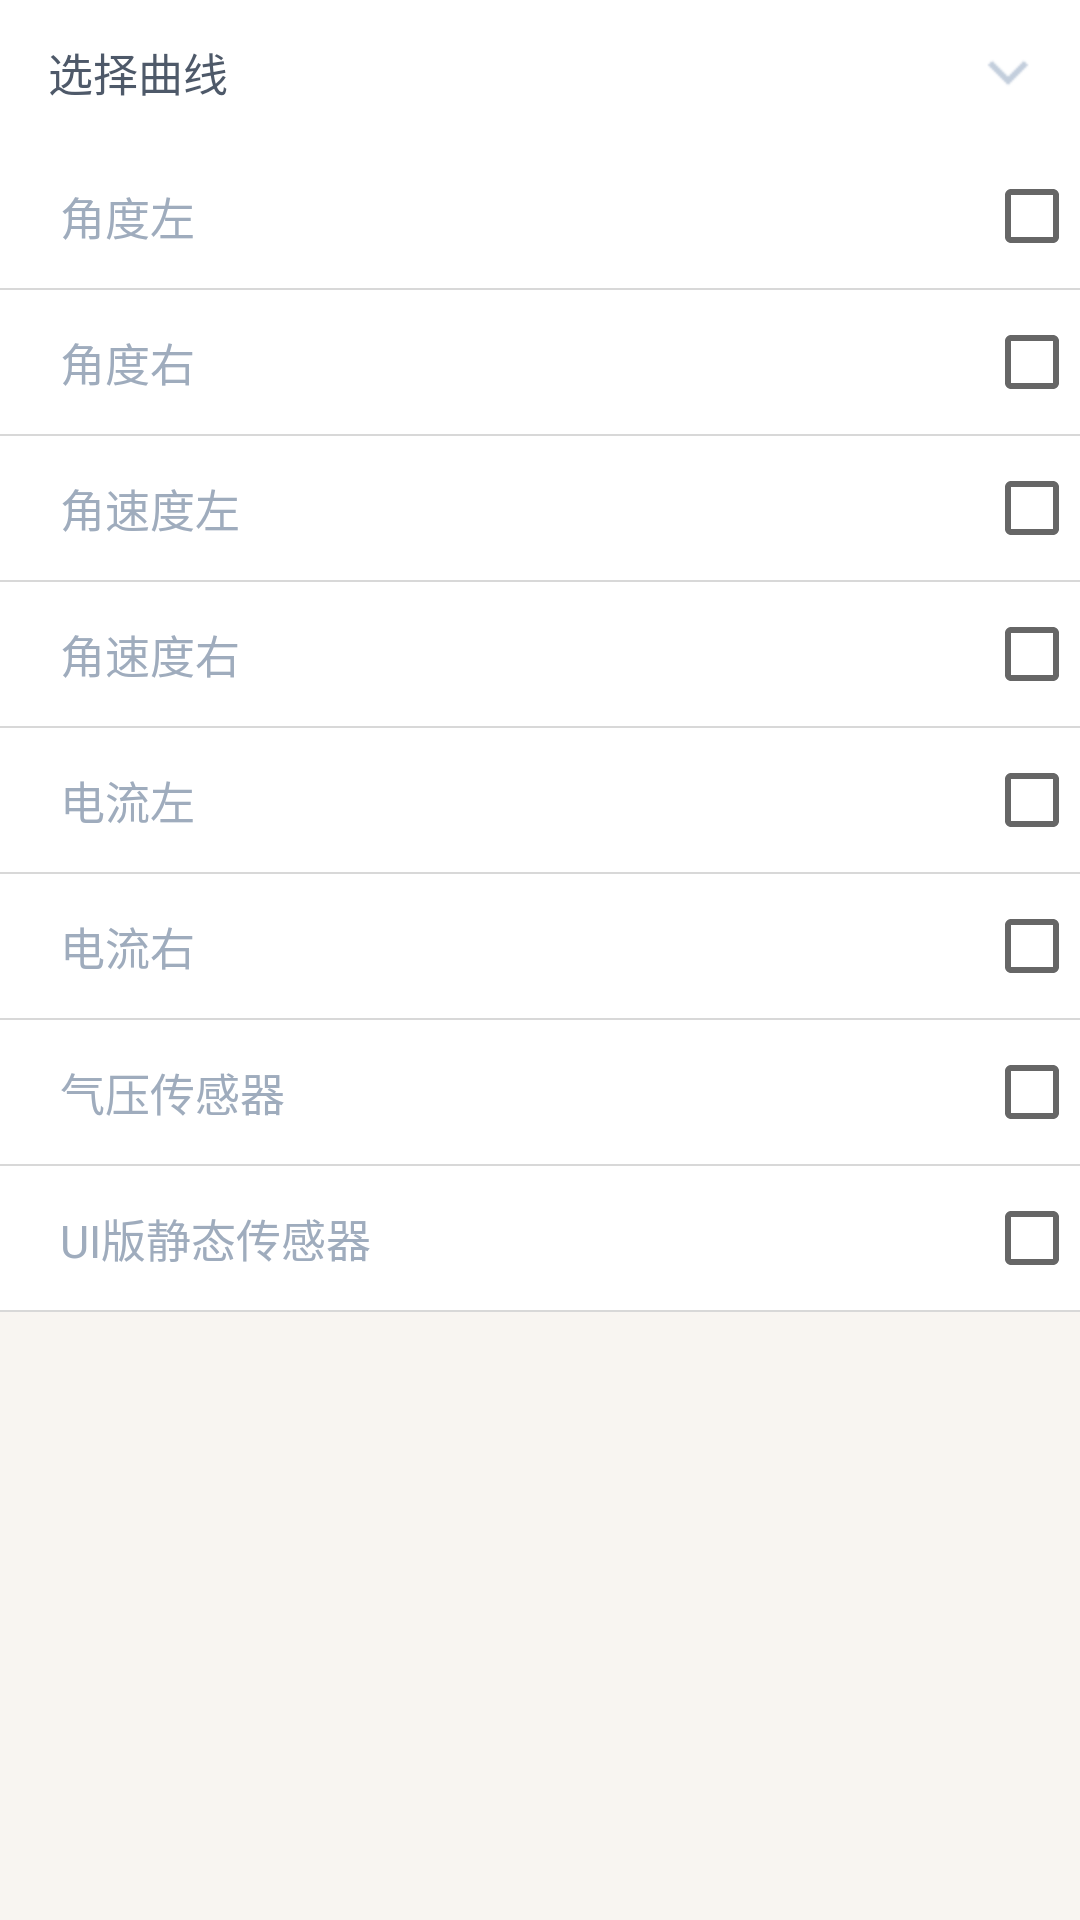

Produce the Android XML layout that renders to this screen, including the resource entries it uses.
<!-- AndroidManifest.xml: application theme AppTheme -->
<!-- res/layout/fragment_dervice_date.xml -->
<?xml version="1.0" encoding="utf-8"?>
<LinearLayout xmlns:android="http://schemas.android.com/apk/res/android"
    android:layout_width="match_parent"
    android:layout_height="match_parent"
    android:background="@color/base_color"
    android:orientation="vertical">


    <LinearLayout
        android:id="@+id/btn_select_curve"
        android:layout_width="match_parent"
        android:layout_height="48dp"
        android:background="@color/white_color"
        android:gravity="center_vertical"
        android:paddingLeft="16dp">

        <TextView
            android:layout_width="match_parent"
            android:layout_height="wrap_content"
            android:layout_weight="1"
            android:text="@string/select_curve_text"
            android:textColor="@color/black_color"
            android:textSize="15sp"/>

        <ImageView
            style="@style/control_arrow_style"
            android:background="@drawable/select_drop_down_arrow"/>
    </LinearLayout>

    <RelativeLayout
        android:layout_width="match_parent"
        android:layout_height="0dp"
        android:layout_weight="1">

        <include
            layout="@layout/layout_gait_item"
            />

        <ScrollView
            android:id="@+id/sv_gait"
            android:layout_width="match_parent"
            android:layout_height="match_parent"
            android:background="@color/white_color"
            android:visibility="gone">

            <LinearLayout
                android:layout_width="match_parent"
                android:layout_height="wrap_content"
                android:orientation="vertical"
                >


                <saiyi.com.gulin_new_wz.view.AreaChartView
                    android:id="@+id/acv_angle_left"
                    android:layout_width="match_parent"
                    android:layout_height="200dp"
                    android:clickable="false"
                    />

                <TextView
                    android:id="@+id/tv_angle_left"
                    android:layout_width="wrap_content"
                    android:layout_height="wrap_content"
                    android:layout_gravity="center_horizontal"
                    android:text="@string/angle_left_text"
                    android:textSize="20sp"
                    android:textColor="@color/gait_angle_left_line_color"
                    />

                <View
                    android:layout_width="match_parent"
                    android:layout_height="5dp"
                    android:background="@color/gait_sv_line_color"
                    />


                
                    
                    
                    
                    

                <saiyi.com.gulin_new_wz.view.AreaChartView
                android:id="@+id/acv_angle_right"
                android:layout_width="match_parent"
                android:layout_height="200dp"
                    />


                <TextView
                    android:id="@+id/tv_angle_right"
                    android:layout_width="wrap_content"
                    android:layout_height="wrap_content"
                    android:layout_gravity="center_horizontal"
                    android:text="@string/angle_right_text"
                    android:textSize="20sp"
                    android:textColor="@color/gait_angle_right_line_color"
                    />

                <View
                    android:layout_width="match_parent"
                    android:layout_height="5dp"
                    android:background="@color/gait_sv_line_color"
                    />

                
                    
                    
                    
                    

                <saiyi.com.gulin_new_wz.view.AreaChartView
                    android:id="@+id/acv_velocity_left"
                    android:layout_width="match_parent"
                    android:layout_height="200dp"
                    />


                <TextView
                    android:id="@+id/tv_velocity_left"
                    android:layout_width="wrap_content"
                    android:layout_height="wrap_content"
                    android:layout_gravity="center_horizontal"
                    android:text="@string/angular_velocity_left_text"
                    android:textSize="20sp"
                    android:textColor="@color/gait_velocity_left_line_color"
                    />

                <View
                    android:layout_width="match_parent"
                    android:layout_height="5dp"
                    android:background="@color/gait_sv_line_color"
                    />

                
                    
                    
                    
                    

                <saiyi.com.gulin_new_wz.view.AreaChartView
                    android:id="@+id/acv_velocity_right"
                    android:layout_width="match_parent"
                    android:layout_height="200dp"
                    />



                <TextView
                    android:id="@+id/tv_velocity_right"
                    android:layout_width="wrap_content"
                    android:layout_height="wrap_content"
                    android:layout_gravity="center_horizontal"
                    android:text="@string/angular_velocity_right_text"
                    android:textSize="20sp"
                    android:textColor="@color/gait_velocity_right_line_color"
                    />

                <View
                    android:layout_width="match_parent"
                    android:layout_height="5dp"
                    android:background="@color/gait_sv_line_color"
                    />

                
                    
                    
                    
                    


                <saiyi.com.gulin_new_wz.view.AreaChartView
                    android:id="@+id/acv_current_left"
                    android:layout_width="match_parent"
                    android:layout_height="200dp"
                    />


                <TextView
                    android:id="@+id/tv_current_left"
                    android:layout_width="wrap_content"
                    android:layout_height="wrap_content"
                    android:layout_gravity="center_horizontal"
                    android:text="@string/current_left_text"
                    android:textSize="20sp"
                    android:textColor="@color/gait_current_left_line_color"
                    />

                <View
                    android:layout_width="match_parent"
                    android:layout_height="5dp"
                    android:background="@color/gait_sv_line_color"
                    />

                
                    
                    
                    
                    

                <saiyi.com.gulin_new_wz.view.AreaChartView
                    android:id="@+id/acv_current_right"
                    android:layout_width="match_parent"
                    android:layout_height="200dp"
                    />



                <TextView
                    android:id="@+id/tv_current_right"
                    android:layout_width="wrap_content"
                    android:layout_height="wrap_content"
                    android:layout_gravity="center_horizontal"
                    android:text="@string/current_right_text"
                    android:textSize="20sp"
                    android:textColor="@color/gait_current_right_line_color"
                    />

                <View
                    android:layout_width="match_parent"
                    android:layout_height="5dp"
                    android:background="@color/gait_sv_line_color"
                    />

                
                    
                    
                    
                    


                <saiyi.com.gulin_new_wz.view.AreaChartView
                    android:id="@+id/acv_barometric_sensor"
                    android:layout_width="match_parent"
                    android:layout_height="200dp"
                    />

                <TextView
                    android:id="@+id/tv_barometric_sensor"
                    android:layout_width="wrap_content"
                    android:layout_height="wrap_content"
                    android:layout_gravity="center_horizontal"
                    android:text="@string/barometric_sensor_text"
                    android:textSize="20sp"
                    android:textColor="@color/gait_barometric_sensor_line_color"
                    />

                <View
                    android:layout_width="match_parent"
                    android:layout_height="5dp"
                    android:background="@color/gait_sv_line_color"
                    />

                
                    
                    
                    
                    

                <saiyi.com.gulin_new_wz.view.AreaChartView
                    android:id="@+id/acv_sensor"
                    android:layout_width="match_parent"
                    android:layout_height="200dp"
                    />


                <TextView
                    android:id="@+id/tv_sensor"
                    android:layout_width="wrap_content"
                    android:layout_height="wrap_content"
                    android:layout_gravity="center_horizontal"
                    android:text="@string/ui_version_static_sensor_text"
                    android:textSize="20sp"
                    android:textColor="@color/gait_sensor_line_color"
                    />





            </LinearLayout>

        </ScrollView>


    </RelativeLayout>

</LinearLayout>
<!-- res/layout/layout_gait_item.xml (included above) -->
<?xml version="1.0" encoding="utf-8"?>
<LinearLayout xmlns:android="http://schemas.android.com/apk/res/android"
    xmlns:app="http://schemas.android.com/apk/res-auto"
    android:layout_width="match_parent"
    android:layout_height="wrap_content"
    android:background="@color/base_color"
    android:orientation="vertical">


    <LinearLayout
        android:id="@+id/ll_angle_left"
        style="@style/control_lin_style">

        <TextView
            style="@style/control_text_style"
            android:text="@string/angle_left_text"
            android:textColor="@color/gray_color"
            />

        <CheckBox
            android:id="@+id/cb_angle_left"
            android:layout_width="wrap_content"
            android:layout_height="wrap_content"
            android:clickable="true" />
    </LinearLayout>

    <View style="@style/control_gray_line_style" />
    <LinearLayout
        android:id="@+id/ll_angle_right"
        style="@style/control_lin_style">

        <TextView
            style="@style/control_text_style"
            android:text="@string/angle_right_text"
            android:textColor="@color/gray_color"
            />

        <CheckBox
            android:id="@+id/cb_angle_right"
            android:layout_width="wrap_content"
            android:layout_height="wrap_content"
            android:clickable="true" />
    </LinearLayout>

    <View style="@style/control_gray_line_style" />
    <LinearLayout
        android:id="@+id/ll_velocity_left"
        style="@style/control_lin_style">

        <TextView
            style="@style/control_text_style"
            android:text="@string/angular_velocity_left_text"
            android:textColor="@color/gray_color"
            />

        <CheckBox
            android:id="@+id/cb_velocity_left"
            android:layout_width="wrap_content"
            android:layout_height="wrap_content"
            android:clickable="true" />
    </LinearLayout>

    <View style="@style/control_gray_line_style" />
    <LinearLayout
        android:id="@+id/ll_velocity_right"
        style="@style/control_lin_style">

        <TextView
            style="@style/control_text_style"
            android:text="@string/angular_velocity_right_text"
            android:textColor="@color/gray_color"
            />

        <CheckBox
            android:id="@+id/cb_velocity_right"
            android:layout_width="wrap_content"
            android:layout_height="wrap_content"
            android:clickable="true" />
    </LinearLayout>

    <View style="@style/control_gray_line_style" />
    <LinearLayout
        android:id="@+id/ll_current_left"
        style="@style/control_lin_style">

        <TextView
            style="@style/control_text_style"
            android:text="@string/current_left_text"
            android:textColor="@color/gray_color"
            />

        <CheckBox
            android:id="@+id/cb_current_left"
            android:layout_width="wrap_content"
            android:layout_height="wrap_content"
            android:clickable="true" />
    </LinearLayout>

    <View style="@style/control_gray_line_style" />
    <LinearLayout
        android:id="@+id/ll_current_right"
        style="@style/control_lin_style">

        <TextView
            style="@style/control_text_style"
            android:text="@string/current_right_text"
            android:textColor="@color/gray_color"
            />

        <CheckBox
            android:id="@+id/cb_current_right"
            android:layout_width="wrap_content"
            android:layout_height="wrap_content"
            android:clickable="true" />
    </LinearLayout>

    <View style="@style/control_gray_line_style" />

    <LinearLayout
        android:id="@+id/ll_barometric_sensor"
        style="@style/control_lin_style">

        <TextView
            style="@style/control_text_style"
            android:text="@string/barometric_sensor_text"
            android:textColor="@color/gray_color"
            />

        <CheckBox
            android:id="@+id/cb_barometric_sensor"
            android:layout_width="wrap_content"
            android:layout_height="wrap_content"
            android:clickable="true"/>
    </LinearLayout>

    <View style="@style/control_gray_line_style" />
    <LinearLayout
        android:id="@+id/ll_sensor"
        style="@style/control_lin_style">

        <TextView
            style="@style/control_text_style"
            android:text="@string/ui_version_static_sensor_text"
            android:textColor="@color/gray_color"
            />

        <CheckBox
            android:id="@+id/cb_sensor"
            android:layout_width="wrap_content"
            android:layout_height="wrap_content"
            android:clickable="true" />
    </LinearLayout>

    <View style="@style/control_gray_line_style" />


</LinearLayout>
<!-- resources referenced by this layout -->
<resources>
  <color name="base_color">#F8F5F1</color>
  <color name="black_color">#4E5969</color>
  <color name="gait_angle_left_line_color">#27dfbb</color>
  <color name="gait_angle_right_line_color">#1fbbfe</color>
  <color name="gait_barometric_sensor_line_color">#f7547c</color>
  <color name="gait_current_left_line_color">#fddb02</color>
  <color name="gait_current_right_line_color">#c884e0</color>
  <color name="gait_sensor_line_color">#f0a301</color>
  <color name="gait_sv_line_color">#f0f4f7</color>
  <color name="gait_velocity_left_line_color">#80e01e</color>
  <color name="gait_velocity_right_line_color">#01cde0</color>
  <color name="gray_color">#9FACBD</color>
  <color name="white_color">#ffffff</color>
  <!-- drawable select_drop_down_arrow (drawable) -->
  <?xml version="1.0" encoding="utf-8"?>
  <selector xmlns:android="http://schemas.android.com/apk/res/android">
  
      <item android:drawable="@mipmap/list_pack_up" android:state_selected="true" />
      <item android:drawable="@mipmap/list_drop_down" />
  
  </selector>
  <string name="angle_left_text">角度左</string>
  <string name="angle_right_text">角度右</string>
  <string name="angular_velocity_left_text">角速度左</string>
  <string name="angular_velocity_right_text">角速度右</string>
  <string name="barometric_sensor_text">气压传感器</string>
  <string name="current_left_text">电流左</string>
  <string name="current_right_text">电流右</string>
  <string name="select_curve_text">选择曲线</string>
  <string name="ui_version_static_sensor_text">UI版静态传感器</string>
  <style name="control_arrow_style">
          <item name="android:layout_width">48dp</item>
          <item name="android:layout_height">48dp</item>
      </style>
  <style name="control_gray_line_style">
          <item name="android:layout_width">match_parent</item>
          <item name="android:layout_height">0.5dp</item>
          <item name="android:paddingLeft">16dp</item>
          <item name="android:background">@color/line_gray_color</item>
      </style>
  <style name="control_lin_style">
          <item name="android:layout_width">match_parent</item>
          <item name="android:layout_height">48dp</item>
          <item name="android:orientation">horizontal</item>
          <item name="android:paddingLeft">10dp</item>
          <item name="android:background">#ffffff</item>
          <item name="android:gravity">center_vertical</item>
      </style>
  <style name="control_text_style">
          <item name="android:layout_width">match_parent</item>
          <item name="android:layout_height">wrap_content</item>
          <item name="android:layout_weight">1</item>
          <item name="android:textSize">15sp</item>
          <item name="android:layout_marginLeft">10dp</item>
          <item name="android:textColor">@color/black_color</item>
      </style>
  <style name="AppTheme" parent="Theme.AppCompat.Light.DarkActionBar">
          
          <item name="colorPrimary">@color/colorPrimary</item>
          <item name="colorPrimaryDark">@color/colorPrimaryDark</item>
          <item name="colorAccent">@color/colorAccent</item>
      </style>
  <color name="line_gray_color">#D8D8D8</color>
  <color name="colorPrimary">#3F51B5</color>
  <color name="colorPrimaryDark">#303F9F</color>
  <color name="colorAccent">#FF4081</color>
</resources>
